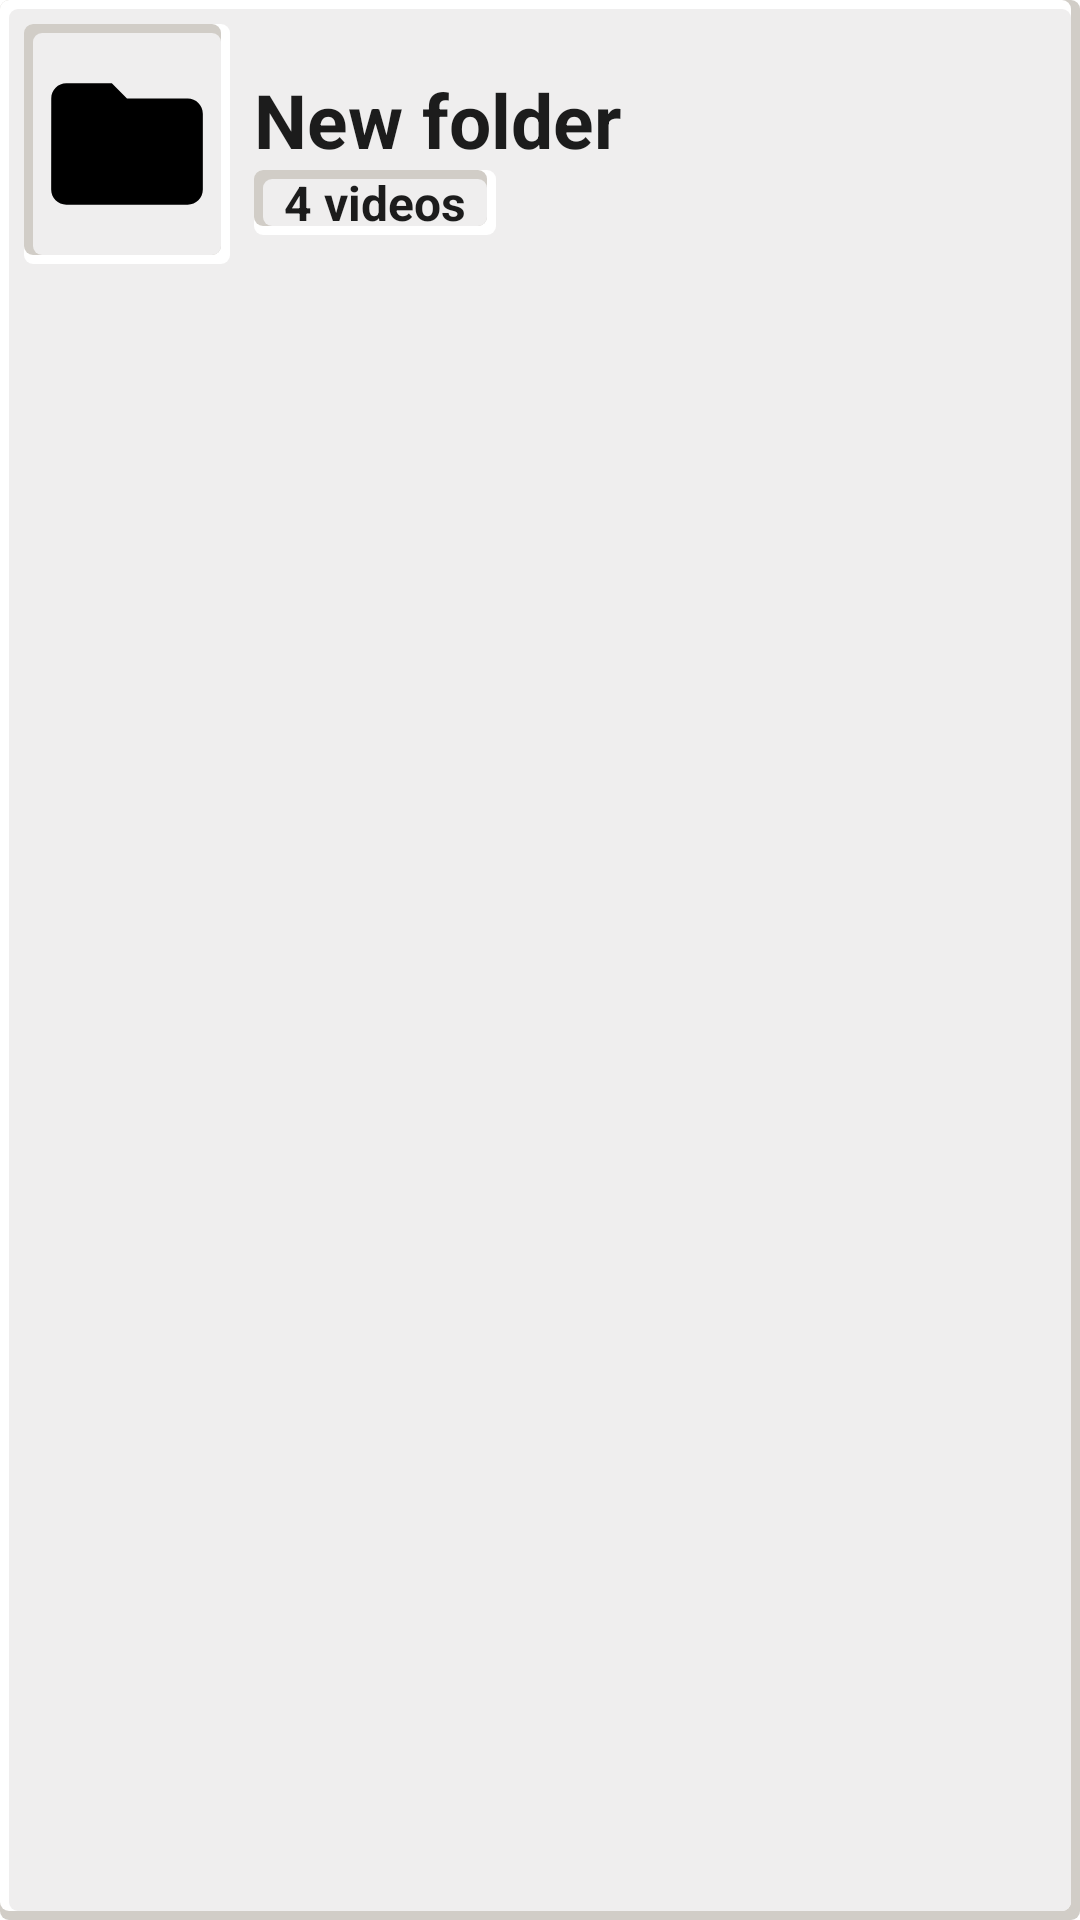

Here is an Android app screen rendered from its layout file. Give the layout XML and the strings, colors and styles it references.
<!-- AndroidManifest.xml: fallback theme Theme.MaterialComponents.DayNight.NoActionBar -->
<!-- res/layout/folder_list.xml -->
<?xml version="1.0" encoding="utf-8"?>
<LinearLayout xmlns:android="http://schemas.android.com/apk/res/android"
    android:layout_width="match_parent"
    android:layout_height="wrap_content"
    android:orientation="horizontal"
    android:weightSum="100"
    android:background="@drawable/shadow_background_up"
    android:layout_margin="4dp"
    android:padding="8dp">

    <ImageView
        android:layout_width="0dp"
        android:layout_height="80dp"
        android:layout_weight="20"
        android:padding="4dp"
        android:contentDescription="@string/folder"
        android:src="@drawable/ic_folder"
        android:background="@drawable/shadow_background_down"/>

    <RelativeLayout
        android:layout_width="0dp"
        android:layout_height="match_parent"
        android:layout_weight="80"
        android:orientation="vertical">

        <TextView
            android:id="@+id/textViewFolderName"
            android:layout_width="match_parent"
            android:layout_height="wrap_content"
            android:layout_marginTop="15dp"
            android:maxLines="1"
            android:paddingStart="8dp"
            android:paddingEnd="8dp"
            android:text="@string/new_folder"
            android:textColor="@color/text_color"
            android:textSize="25sp"
            android:textStyle="bold" />

        <TextView
            android:id="@+id/textViewVideoCount"
            android:layout_width="wrap_content"
            android:layout_height="wrap_content"
            android:layout_below="@+id/textViewFolderName"
            android:layout_marginStart="8dp"
            android:background="@drawable/shadow_background_down"
            android:paddingStart="10dp"
            android:paddingEnd="10dp"
            android:text="@string/dummy_4_videos"
            android:textColor="@color/text_color"
            android:textSize="16sp"
            android:textStyle="bold" />
    </RelativeLayout>
</LinearLayout>
<!-- resources referenced by this layout -->
<resources>
  <color name="text_color">#1C1C1C</color>
  <!-- drawable ic_folder (drawable) -->
  <vector
      android:alpha="1"
      android:height="24dp"
      android:tint="@color/black_white"
      android:viewportHeight="24"
      android:viewportWidth="24"
      android:width="24dp"
      xmlns:android="http://schemas.android.com/apk/res/android">
      <path android:fillColor="@color/black_white" android:pathData="M10,4H4c-1.1,0 -1.99,0.9 -1.99,2L2,18c0,1.1 0.9,2 2,2h16c1.1,0 2,-0.9 2,-2V8c0,-1.1 -0.9,-2 -2,-2h-8l-2,-2z"/>
  </vector>
  <!-- drawable shadow_background_down (drawable) -->
  <?xml version="1.0" encoding="utf-8"?>
  <layer-list xmlns:android="http://schemas.android.com/apk/res/android">
  
      <item>
          <shape android:shape="rectangle">
              <solid android:color="@color/neu_top_left"/>
              <corners android:radius="3dp" />
          </shape>
      </item>
  
      <item
          android:left="3dp"
          android:bottom="3dp">
          <shape android:shape="rectangle">
              <corners android:radius="3dp" />
          </shape>
      </item>
  
      <item
          android:bottom="3dp"
          android:right="3dp">
          <shape android:shape="rectangle">
              <solid android:color="@color/neu_bottom_right"/>
              <corners android:radius="3dp" />
          </shape>
      </item>
  
      <item
          android:left="3dp"
          android:right="3dp"
          android:bottom="3dp"
          android:top="3dp">
          <shape android:shape="rectangle">
              <solid android:color="@color/neu_background"/>
              <corners android:radius="3dp" />
          </shape>
      </item>
  
  </layer-list>
  <!-- drawable shadow_background_up (drawable) -->
  <?xml version="1.0" encoding="utf-8"?>
  <layer-list xmlns:android="http://schemas.android.com/apk/res/android">
  
      <item>
          <shape android:shape="rectangle">
              <solid android:color="@color/neu_bottom_right"/>
              <corners android:radius="3dp" />
          </shape>
      </item>
  
      <item
          android:left="3dp"
          android:bottom="3dp">
          <shape android:shape="rectangle">
              <corners android:radius="3dp" />
          </shape>
      </item>
  
      <item
          android:bottom="3dp"
          android:right="3dp">
          <shape android:shape="rectangle">
              <solid android:color="@color/neu_top_left"/>
              <corners android:radius="3dp" />
          </shape>
      </item>
  
      <item
          android:left="3dp"
          android:right="3dp"
          android:bottom="3dp"
          android:top="3dp">
          <shape android:shape="rectangle">
              <solid android:color="@color/neu_background"/>
              <corners android:radius="3dp" />
          </shape>
      </item>
  
  </layer-list>
  <string name="dummy_4_videos">4 videos</string>
  <string name="folder">folder</string>
  <string name="new_folder">New folder</string>
  <color name="black_white">#000000</color>
  <color name="neu_top_left">#FFFFFF</color>
  <color name="neu_bottom_right">#D1CDC7</color>
  <color name="neu_background">#EFEEEE</color>
</resources>
